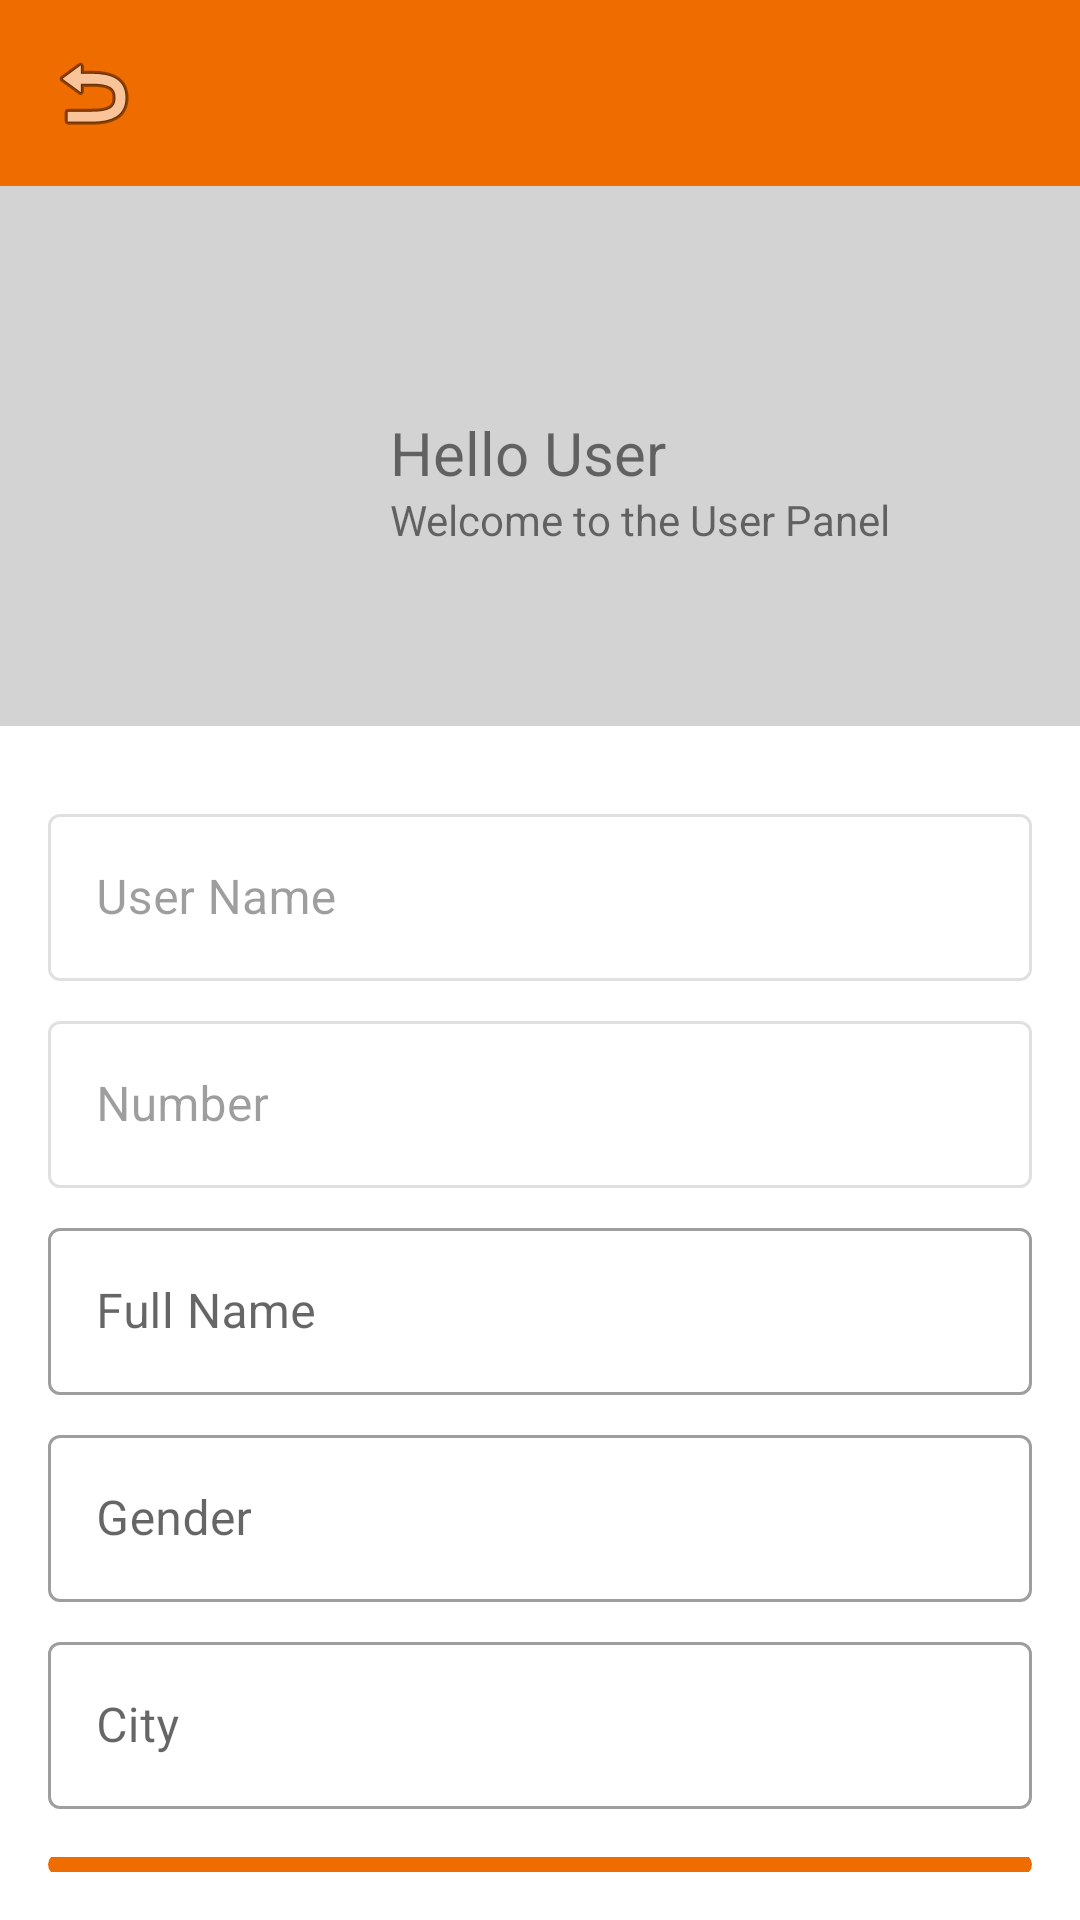

Layout XML and referenced resources for this Android screen:
<!-- AndroidManifest.xml: application theme Theme.KiranaPaSa -->
<!-- res/layout/activity_user.xml -->
<?xml version="1.0" encoding="utf-8"?>
<androidx.constraintlayout.widget.ConstraintLayout xmlns:android="http://schemas.android.com/apk/res/android"
    xmlns:app="http://schemas.android.com/apk/res-auto"
    xmlns:tools="http://schemas.android.com/tools"
    android:layout_width="match_parent"
    android:layout_height="match_parent"
    tools:context=".activity.UserActivity">

    
    <LinearLayout
        android:layout_width="match_parent"
        android:layout_height="match_parent"
        android:orientation="vertical">
        <LinearLayout
            android:layout_width="match_parent"
            android:layout_height="wrap_content"
            android:background="@color/colorPrimary">

            <ImageView
                android:id="@+id/image_back"
                android:layout_width="wrap_content"
                android:layout_height="wrap_content"
                android:padding="15dp"
                app:srcCompat="@android:drawable/ic_menu_revert" />



        </LinearLayout>

        <RelativeLayout
            android:layout_width="match_parent"
            android:layout_height="180dp"
            android:background="@color/lightGrey"
            android:padding="20dp"
            >

            <ImageView
                android:id="@+id/image_profile"
                android:layout_width="100dp"
                android:layout_height="100dp"
                android:layout_centerVertical="true"
                app:srcCompat="@drawable/user" />
            <TextView
                android:id="@+id/usernameImg"
                android:layout_width="wrap_content"
                android:layout_height="wrap_content"
                android:text="Hello User"
                android:layout_centerVertical="true"
                android:layout_marginStart="10dp"
                android:layout_toEndOf="@id/image_profile"
                android:includeFontPadding="false"
                android:textSize="20sp"/>

            <TextView
                android:id="@+id/textview_welcome"
                android:layout_width="wrap_content"
                android:layout_height="wrap_content"
                android:layout_below="@id/usernameImg"
                android:layout_centerVertical="true"
                android:textSize="14sp"
                android:text="Welcome to the User Panel"
                android:layout_toEndOf="@id/image_profile"
                android:layout_marginStart="10dp"/>





        </RelativeLayout>

        <LinearLayout
            android:layout_width="match_parent"
            android:layout_height="wrap_content"
            android:orientation="vertical"
            android:padding="16dp">

            <com.google.android.material.textfield.TextInputLayout
                android:layout_width="match_parent"
                android:layout_height="wrap_content"
                style="@style/Widget.MaterialComponents.TextInputLayout.OutlinedBox"
                android:enabled="false"
                android:layout_marginTop="8dp"
                >

                <com.google.android.material.textfield.TextInputEditText
                    android:id="@+id/userName"
                    android:layout_width="match_parent"
                    android:layout_height="wrap_content"
                    android:hint="User Name" />
            </com.google.android.material.textfield.TextInputLayout>
            <com.google.android.material.textfield.TextInputLayout
                android:layout_width="match_parent"
                android:layout_height="wrap_content"
                style="@style/Widget.MaterialComponents.TextInputLayout.OutlinedBox"
                android:enabled="false"
                android:layout_marginTop="8dp">


                <com.google.android.material.textfield.TextInputEditText
                    android:id="@+id/userNumber"
                    android:layout_width="match_parent"
                    android:layout_height="wrap_content"
                    android:hint="Number" />
            </com.google.android.material.textfield.TextInputLayout>

            <com.google.android.material.textfield.TextInputLayout
                android:layout_width="match_parent"
                android:layout_height="wrap_content"
                style="@style/Widget.MaterialComponents.TextInputLayout.OutlinedBox"
                android:layout_marginTop="8dp">

                <com.google.android.material.textfield.TextInputEditText
                    android:id="@+id/fullName"
                    android:layout_width="match_parent"
                    android:layout_height="wrap_content"
                    android:hint="Full Name" />
            </com.google.android.material.textfield.TextInputLayout>
            <com.google.android.material.textfield.TextInputLayout
                android:layout_width="match_parent"
                android:layout_height="wrap_content"
                style="@style/Widget.MaterialComponents.TextInputLayout.OutlinedBox"
                android:layout_marginTop="8dp">

                <com.google.android.material.textfield.TextInputEditText
                    android:id="@+id/gender"
                    android:layout_width="match_parent"
                    android:layout_height="wrap_content"
                    android:hint="Gender"
                    />
            </com.google.android.material.textfield.TextInputLayout>



            <com.google.android.material.textfield.TextInputLayout
                android:layout_width="match_parent"
                android:layout_height="wrap_content"
                style="@style/Widget.MaterialComponents.TextInputLayout.OutlinedBox"
                android:layout_marginTop="8dp">

                <com.google.android.material.textfield.TextInputEditText
                    android:id="@+id/userCity"
                    android:layout_width="match_parent"
                    android:layout_height="wrap_content"
                    android:hint="City" />
            </com.google.android.material.textfield.TextInputLayout>

            <com.google.android.material.button.MaterialButton
                android:layout_width="match_parent"
                android:layout_height="wrap_content"
                android:text="Update"
                android:id="@+id/proceed"
                android:textAllCaps="false"
                android:layout_marginTop="16dp"
                android:textSize="18sp"
                />
        </LinearLayout>




    </LinearLayout>

</androidx.constraintlayout.widget.ConstraintLayout>
<!-- resources referenced by this layout -->
<resources>
  <color name="colorPrimary">#EF6C00</color>
  <color name="lightGrey">#d3d3d3</color>
  <style name="Theme.KiranaPaSa" parent="Theme.MaterialComponents.DayNight.DarkActionBar">
          
          <item name="colorPrimary">@color/colorPrimary</item>
          <item name="colorPrimaryVariant">@color/colorSecondary</item>
          <item name="colorOnPrimary">@color/white</item>
          
          <item name="colorSecondary">@color/teal_200</item>
          <item name="colorSecondaryVariant">@color/teal_700</item>
          <item name="colorOnSecondary">@color/black</item>
          
          <item name="android:statusBarColor">?attr/colorPrimaryVariant</item>
          
      </style>
  <color name="colorSecondary">#FFBB86FC</color>
  <color name="white">#FFFFFF</color>
  <color name="teal_200">#FF03DAC5</color>
  <color name="teal_700">#FF018786</color>
  <color name="black">#FF000000</color>
</resources>
